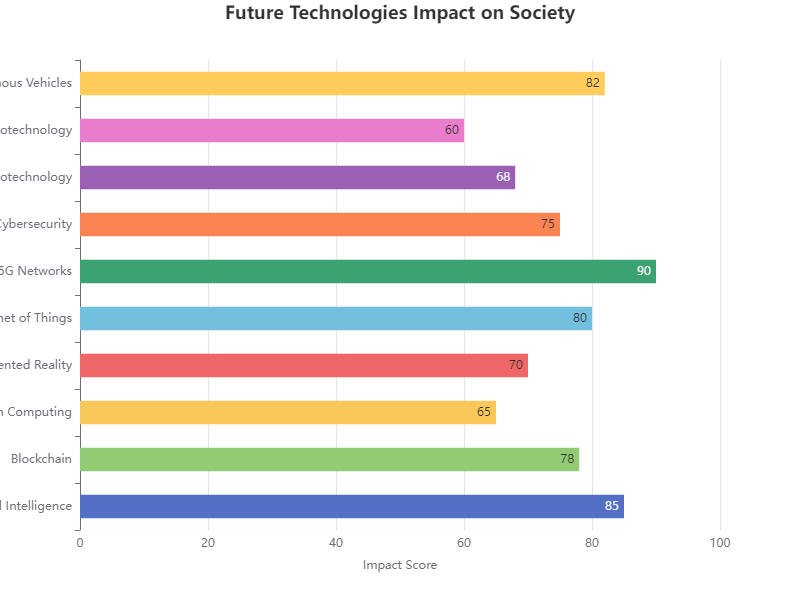

Values plotted in this chart, from the file beside it:
Category, Value
Artificial Intelligence, 85
Blockchain, 78
Quantum Computing, 65
Augmented Reality, 70
Internet of Things, 80
5G Networks, 90
Cybersecurity, 75
Biotechnology, 68
Nanotechnology, 60
Autonomous Vehicles, 82
